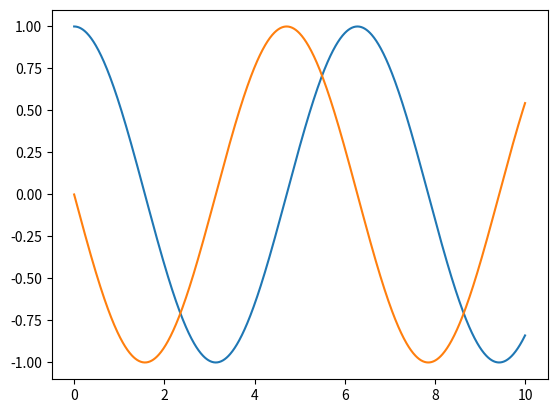

Reproduce this figure in Python.
import numpy as np
import matplotlib.pyplot as plt

f1 = lambda t, x: np.array([x[1], -x[0]]) # x' = y, y' = -x
x0 = np.array([1, 0]) # Initial condition, x = 1, y = 0

def euler_step(f,xn,t,h):
    x = xn + h*f(t,xn)
    return x

def rk_step(f,xn,t,h):
    k1 = f(t,xn)
    k2 = f(t+h/2,xn + h*k1/2)
    k3 = f(t+h/2,xn+h*(k2/2))
    k4 = f(t+h,xn+(h*k3))
    x = xn + (h/6)*(k1 + 2*k2 + 2*k3 + k4)
    return x

def solve_to_system(f, x0, t1, t2, h, step_function):
    t = np.arange(t1,t2+h,h)
    x = x0
    xval = [x]
    for i in range(1,len(t)):
        x = step_function(f,x,t,h)
        xval.append(x)
    return t, xval
t,x = solve_to_system(f1,x0,0,10,0.01,rk_step)
plt.plot(t,x)
plt.show()